Dataset: SNN2 (GitHub, meghandra/SNN2). Classes: fire, no fire.

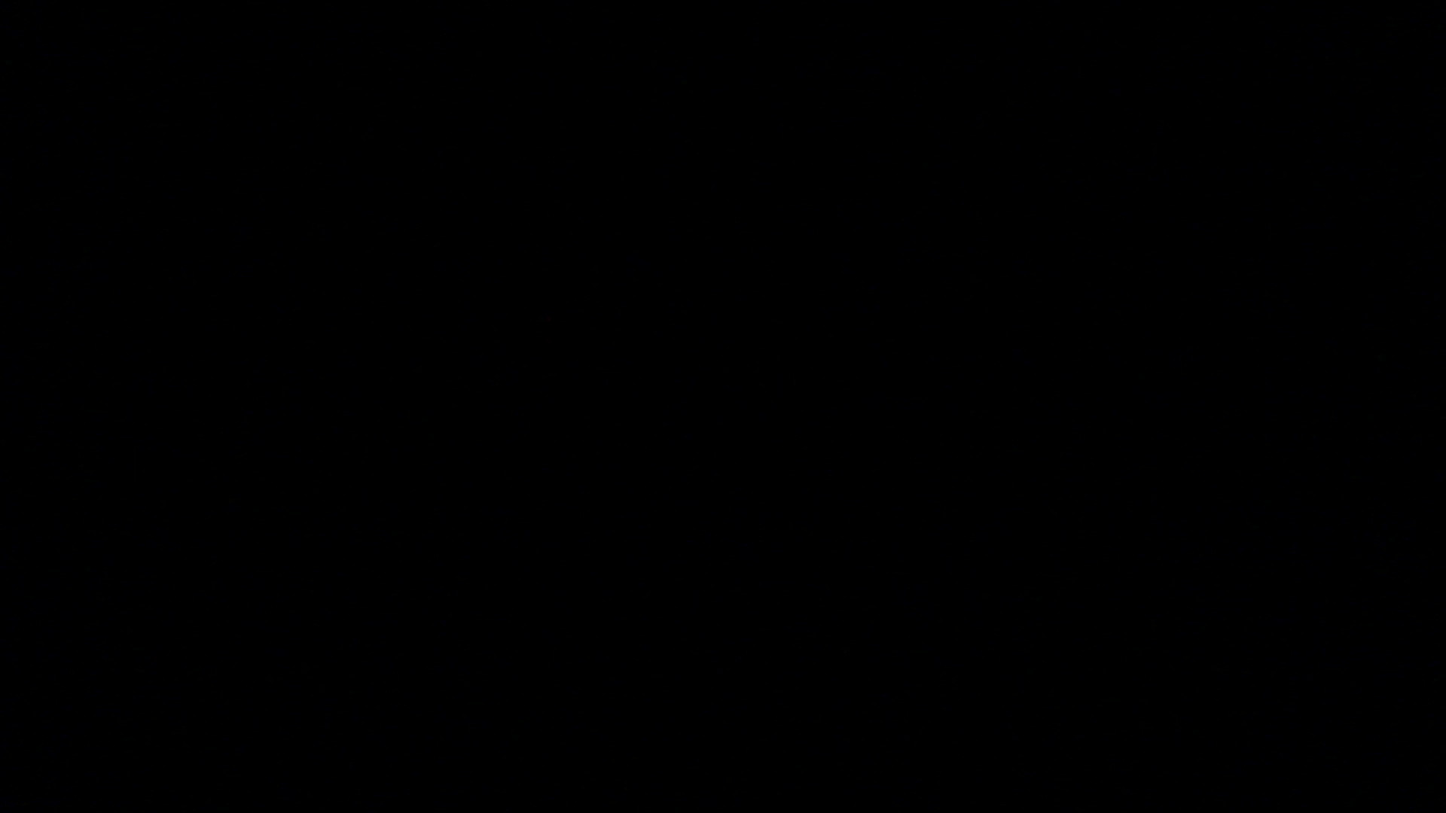
Label: no fire

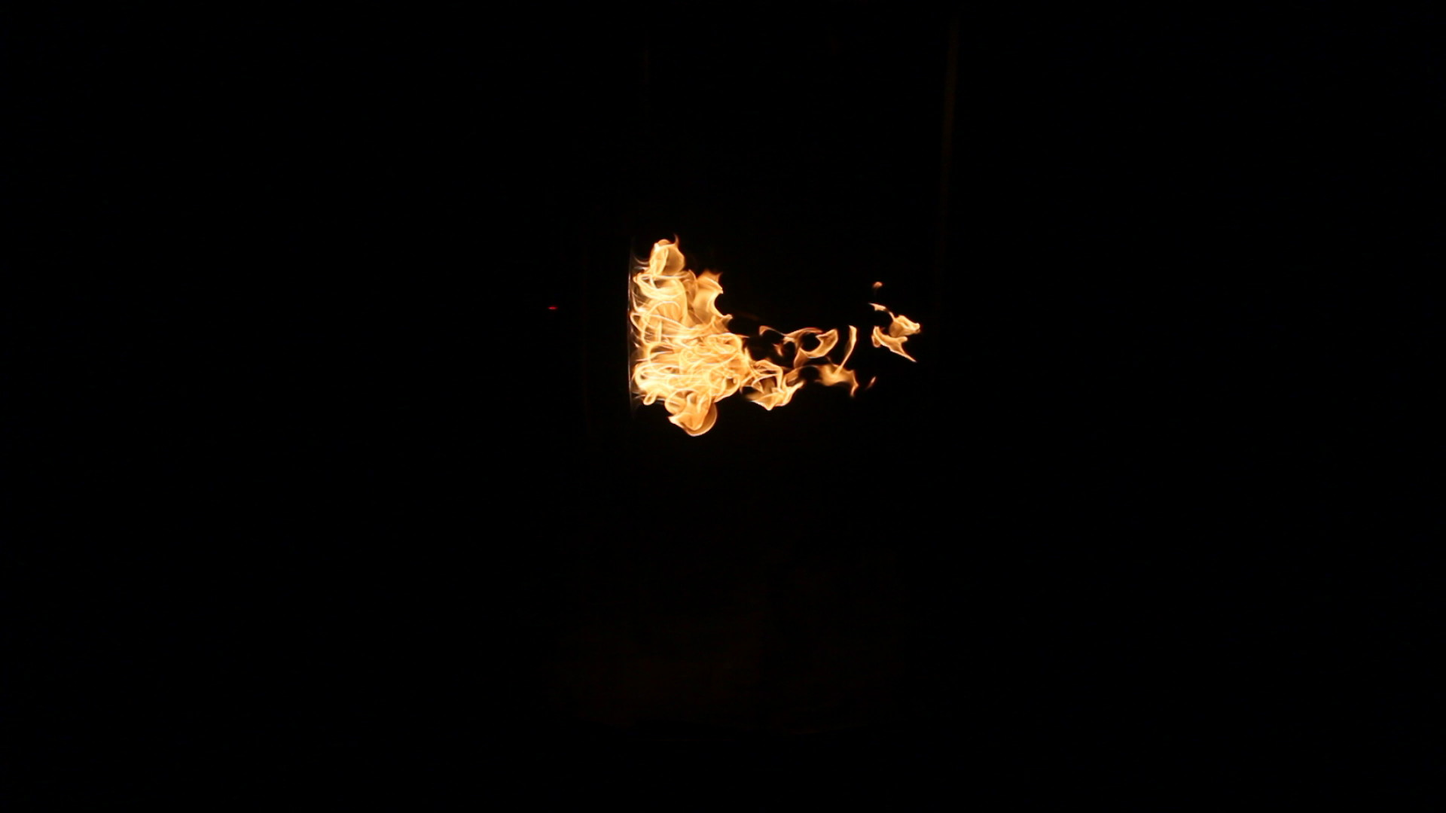
Label: fire

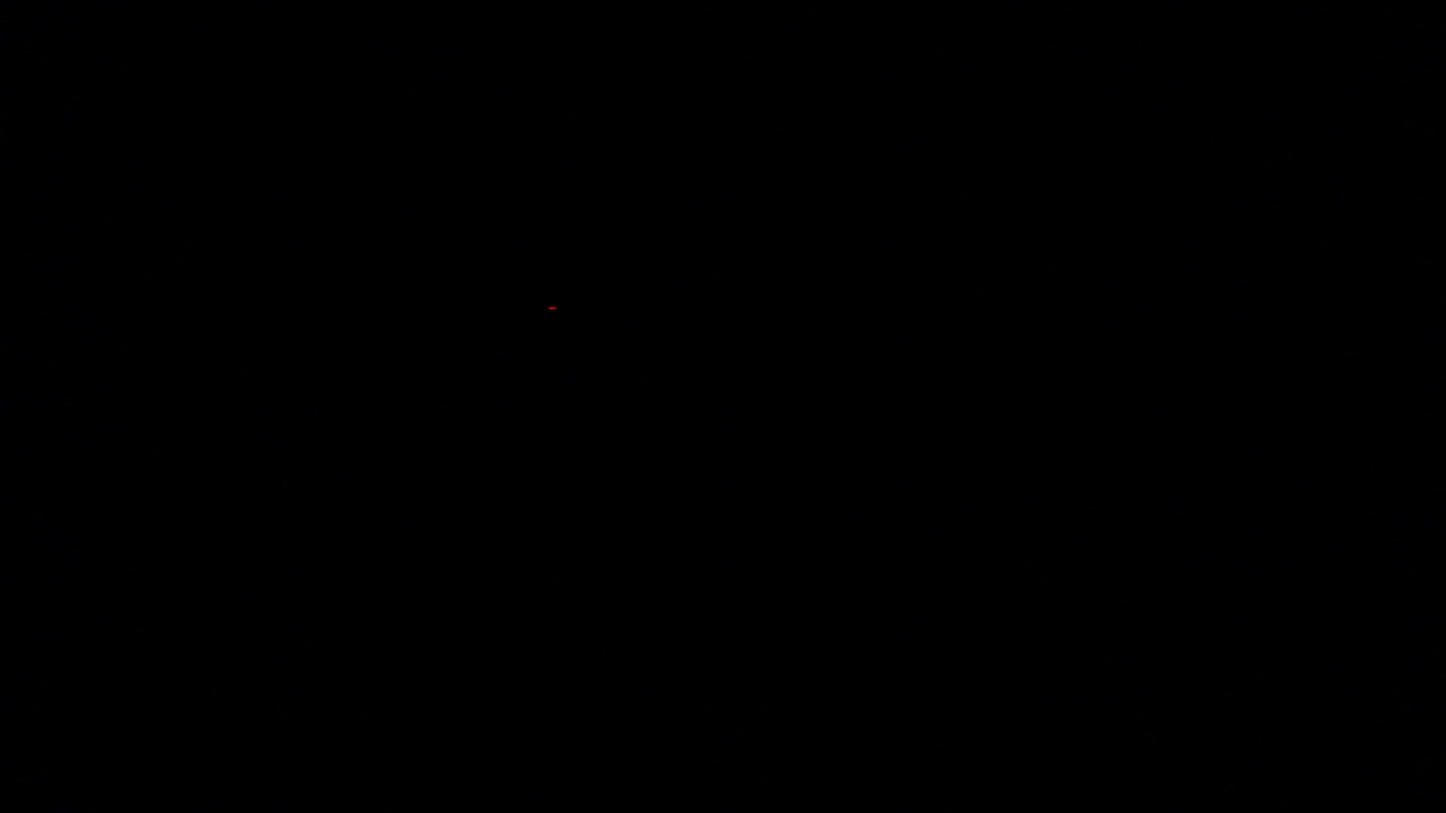
Label: no fire

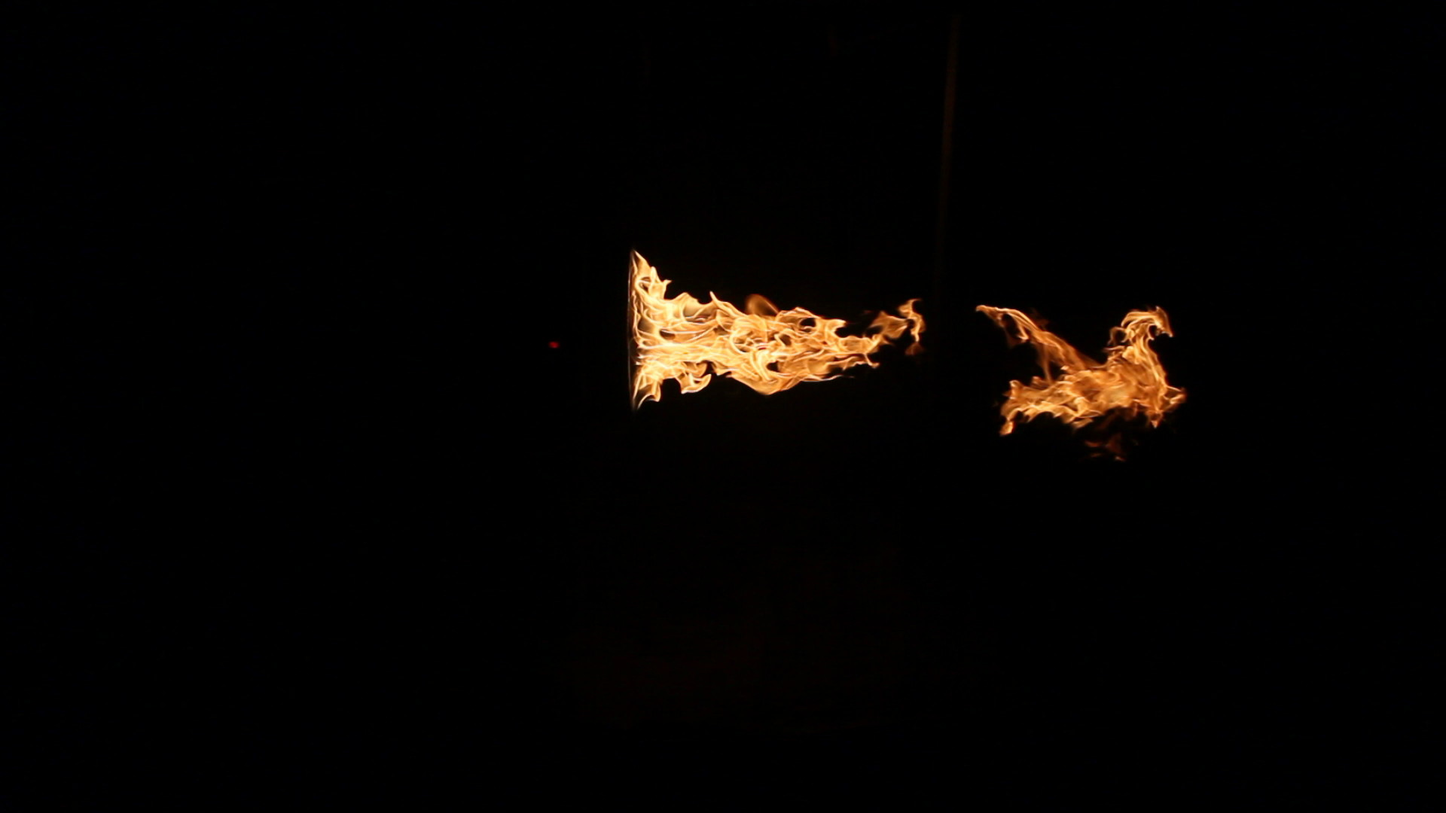
Label: fire

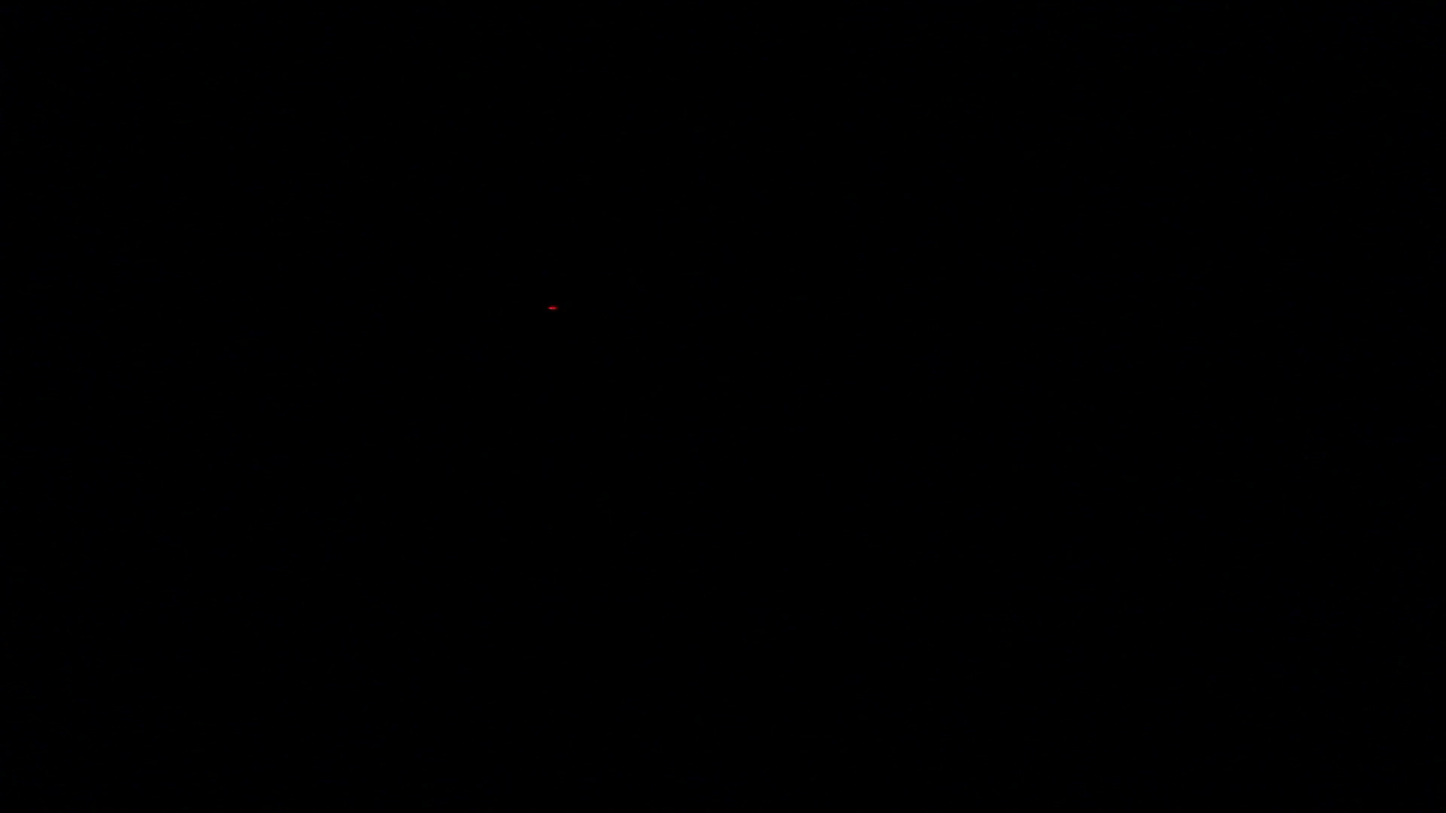
Label: no fire

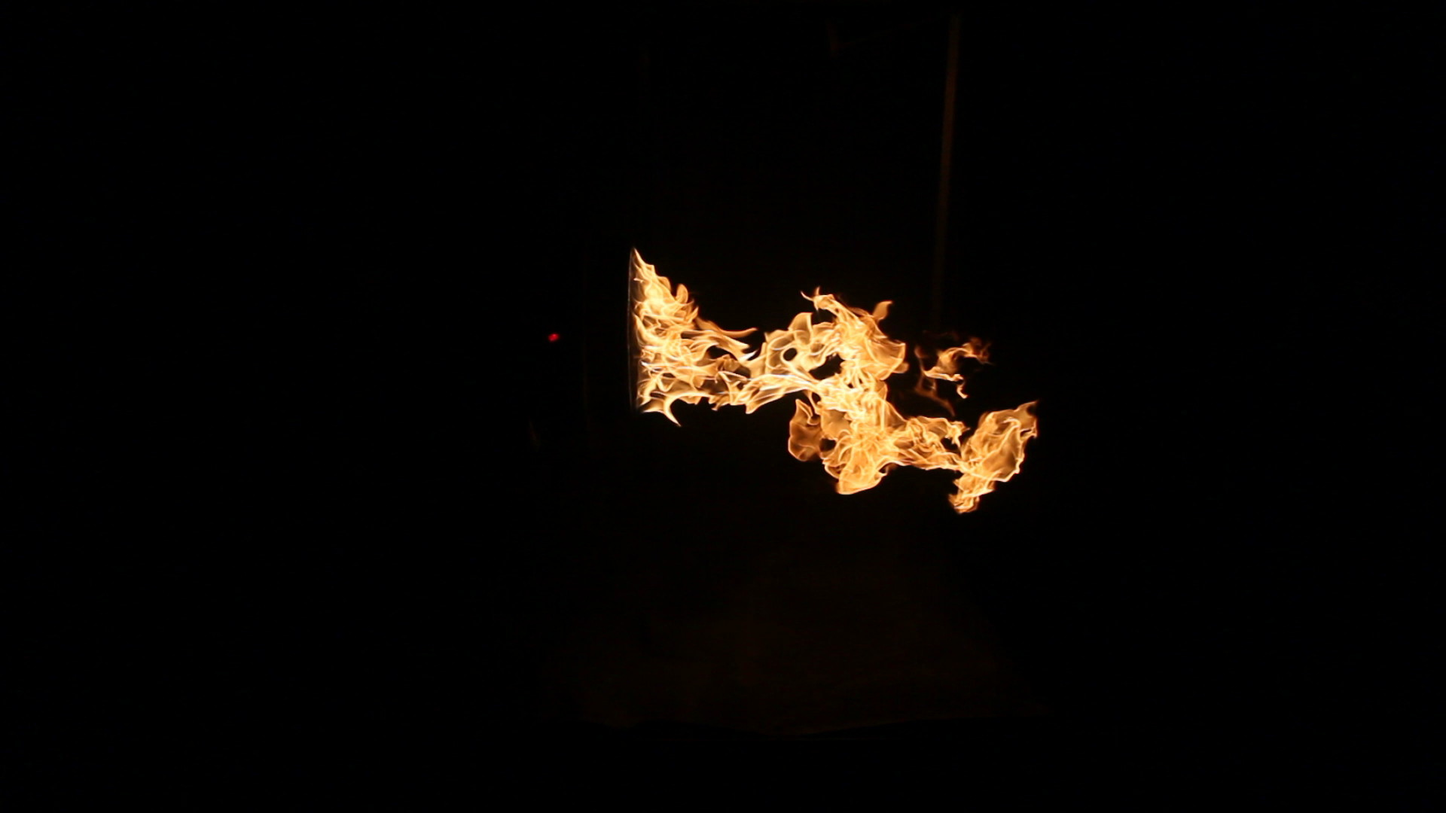
Label: fire
